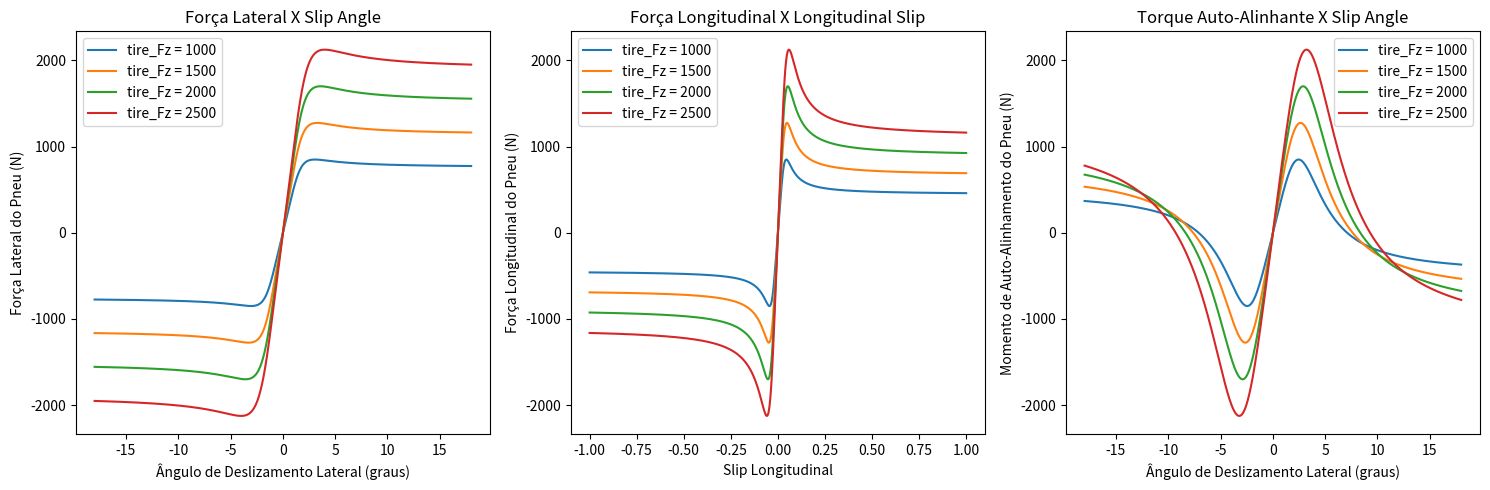

Write the Python code that produced this figure.
import numpy as np
import matplotlib.pyplot as plt


class Dynamics:
    def __init__(self, spring_type, spring_k, spring_F, spring_non_lin_coef, tire_Fz, tire_Sa, tire_Ls, tire_type):
        # Modelo de mola
        self.spring_type = spring_type  # Hooke, Softening
        self.spring_k = spring_k  # rigidez da mola [N/m]
        self.spring_F = spring_F  # força que a mola recebe [N]
        self.spring_non_lin_coef = spring_non_lin_coef  # coeficiente de ganho não-linear
        # Modelo de pneu
        self.tire_Fz = tire_Fz  # carga vertical no pneu [N]
        self.tire_Sa = tire_Sa  # slip angle do pneu [rad]
        self.tire_Ls = tire_Ls  # longitudinal slip do pneu [Admensional]
        self.tire_type = tire_type  # Default, Admensional

    def Tire(self):
        # Pacejka parâmetros
        E = -3
        Cy = 1.30  # C para força lateral
        Cx = 1.65  # C para força longitudinal
        Cz = 2.40  # C para momento de torque auto-alinhante
        c1 = 60000
        c2 = 4000
        Cs = c1 * np.sin(2 * np.arctan(self.tire_Fz / c2))

        if self.tire_type == 'Default':
            D = 0.85 * self.tire_Fz
            Bz = Cs / (Cz * D)
            Bx = Cs / (Cx * D)
            By = Cs / (Cy * D)
            tire_lateral_force = D * np.sin(Cy * np.arctan(By * self.tire_Sa - E * (By * self.tire_Sa - np.arctan(By * self.tire_Sa))))
            tire_longitudinal_force = D * np.sin(Cx * np.arctan(Bx * self.tire_Ls - E * (Bx * self.tire_Ls - np.arctan(Bx * self.tire_Ls))))
            tire_auto_align_moment = D * np.sin(Cz * np.arctan(Bz * self.tire_Sa - E * (Bz * self.tire_Sa - np.arctan(Bz * self.tire_Sa))))

        elif self.tire_type == 'Admensional':
            D = 1
            Bz = Cs / 10000*(Cz * D)
            Bx = Cs / 10000*(Cx * D)
            By = Cs / 10000*(Cy * D)
            tire_lateral_force = D * np.sin(Cy * np.arctan(By * self.tire_Sa - E * (By * self.tire_Sa - np.arctan(By * self.tire_Sa))))
            tire_longitudinal_force = D * np.sin(Cx * np.arctan(Bx * self.tire_Ls - E * (Bx * self.tire_Ls - np.arctan(Bx * self.tire_Ls))))
            tire_auto_align_moment = D * np.sin(Cz * np.arctan(Bz * self.tire_Sa - E * (Bz * self.tire_Sa - np.arctan(Bz * self.tire_Sa))))


        return tire_lateral_force, tire_longitudinal_force, tire_auto_align_moment


# Valores de tire_Fz para plotagem
tire_Fz_values = [1000, 1500, 2000, 2500]

# Instanciando a classe Dynamics para cada valor de tire_Fz
dynamics_list = [Dynamics(spring_type="Hooke", spring_k=1000, spring_F=500, spring_non_lin_coef=0.1, tire_Fz=tire_Fz, tire_Sa=5, tire_Ls=0.1, tire_type="Default") for tire_Fz in tire_Fz_values]

# Criando arrays de valores para os parâmetros relevantes
tire_Sa_values = np.linspace(-np.pi / 10, np.pi / 10, 1000)  # Valores de ângulo de deslizamento lateral
tire_Ls_values = np.linspace(-1, 1, 1000)  # Valores de slip longitudinal

# Calculando as variáveis retornadas pela função Tire() para cada conjunto de parâmetros e para cada valor de tire_Fz
tire_lateral_force_values_list = [[dynamics.Tire()[0] for dynamics.tire_Sa in tire_Sa_values] for dynamics in dynamics_list]
tire_longitudinal_force_values_list = [[dynamics.Tire()[1] for dynamics.tire_Ls in tire_Ls_values] for dynamics in dynamics_list]
tire_auto_align_moment_values_list = [[dynamics.Tire()[2] for dynamics.tire_Sa in tire_Sa_values] for dynamics in dynamics_list]

# Plotagem dos resultados
plt.figure(figsize=(15, 5))

# Plotagem da Força Lateral em função do Ângulo de Deslizamento Lateral
plt.subplot(1, 3, 1)
for i, tire_lateral_force_values in enumerate(tire_lateral_force_values_list):
    plt.plot(np.degrees(tire_Sa_values), tire_lateral_force_values, label=f'tire_Fz = {tire_Fz_values[i]}')
plt.xlabel('Ângulo de Deslizamento Lateral (graus)')
plt.ylabel('Força Lateral do Pneu (N)')
plt.title('Força Lateral X Slip Angle')
plt.legend()

# Plotagem da Força Longitudinal em função do Slip Longitudinal
plt.subplot(1, 3, 2)
for i, tire_longitudinal_force_values in enumerate(tire_longitudinal_force_values_list):
    plt.plot(tire_Ls_values, tire_longitudinal_force_values, label=f'tire_Fz = {tire_Fz_values[i]}')
plt.xlabel('Slip Longitudinal')
plt.ylabel('Força Longitudinal do Pneu (N)')
plt.title('Força Longitudinal X Longitudinal Slip')
plt.legend()

# Plotagem do Momento de Auto-Alinhamento em função do Ângulo de Deslizamento Lateral
plt.subplot(1, 3, 3)
for i, tire_auto_align_moment_values in enumerate(tire_auto_align_moment_values_list):
    plt.plot(np.degrees(tire_Sa_values), tire_auto_align_moment_values, label=f'tire_Fz = {tire_Fz_values[i]}')
plt.xlabel('Ângulo de Deslizamento Lateral (graus)')
plt.ylabel('Momento de Auto-Alinhamento do Pneu (N)')
plt.title('Torque Auto-Alinhante X Slip Angle')
plt.legend()

plt.tight_layout()
plt.show()
